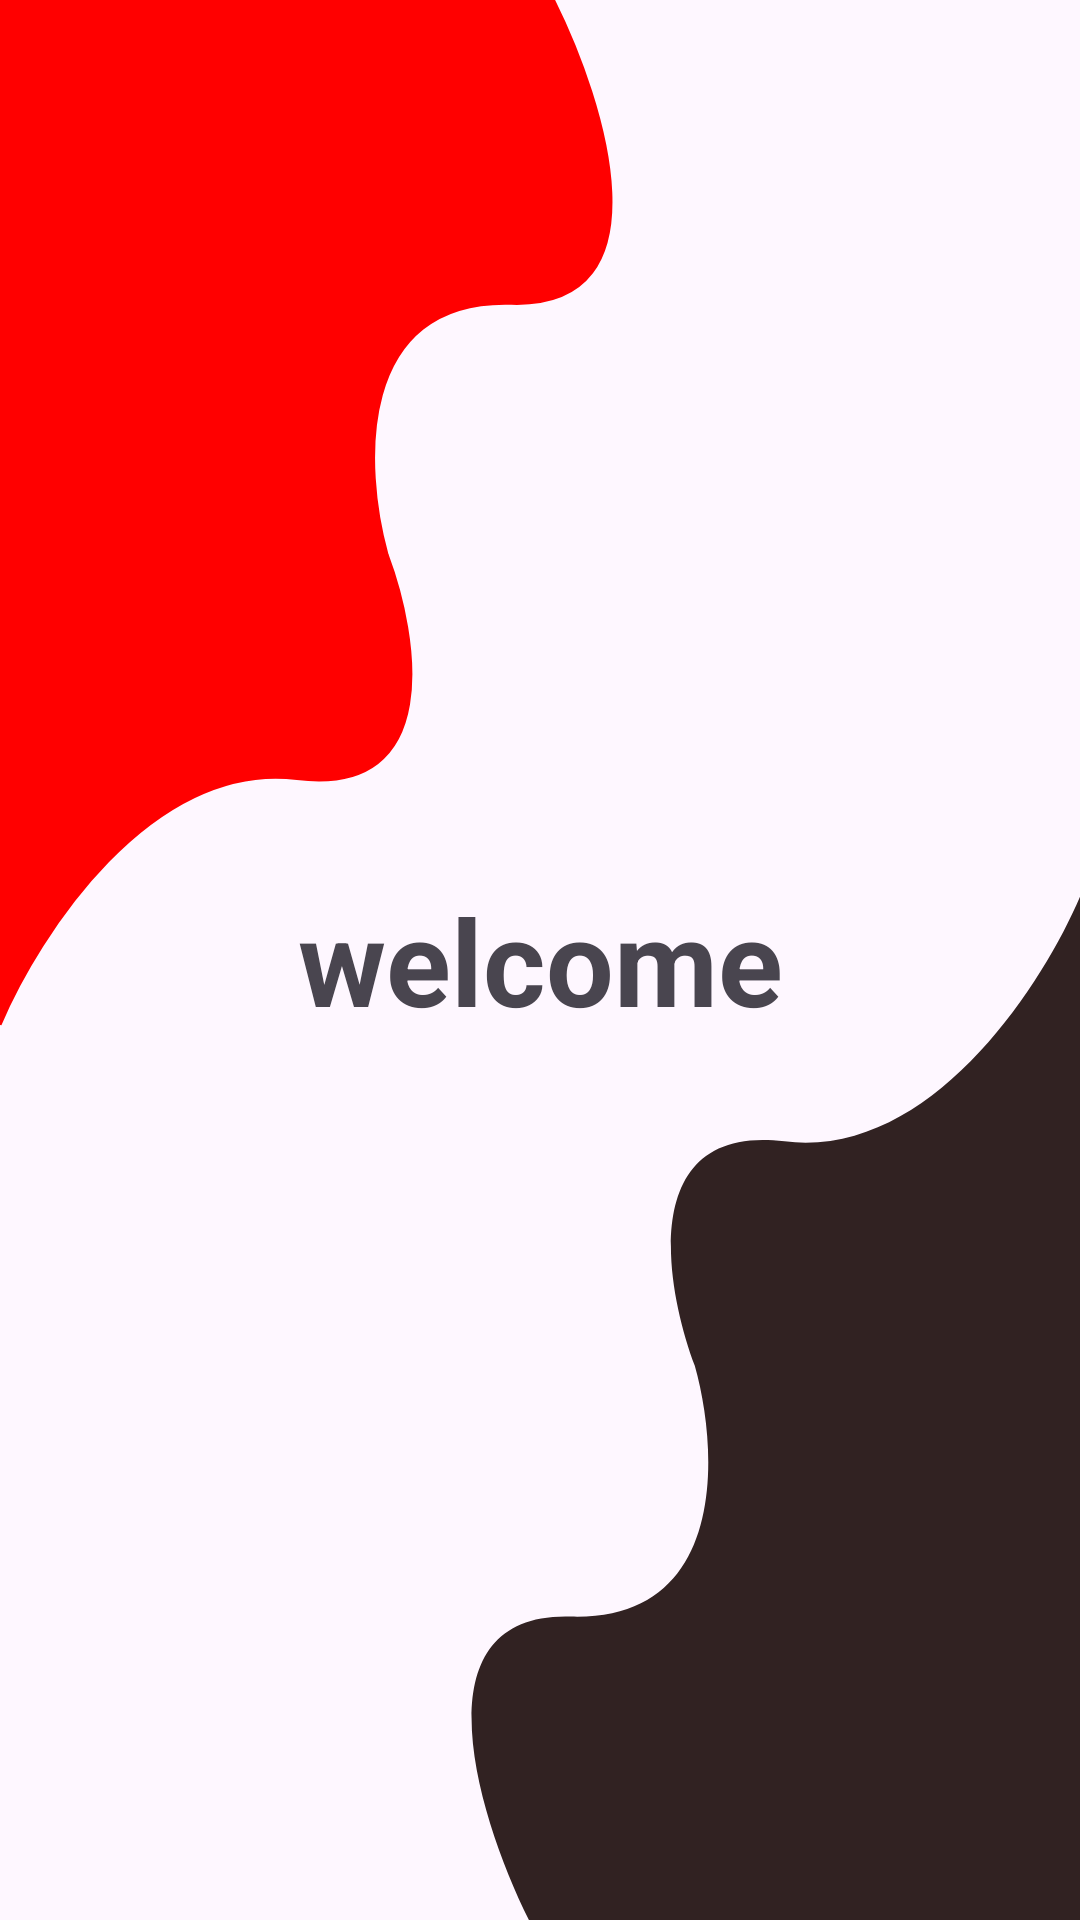

This screen was rendered from an Android layout file. Write that file and the resources it references.
<!-- AndroidManifest.xml: application theme Theme.Loginsignup -->
<!-- res/layout/activity_welcomescreen.xml -->
<?xml version="1.0" encoding="utf-8"?>
<androidx.constraintlayout.widget.ConstraintLayout xmlns:android="http://schemas.android.com/apk/res/android"
    xmlns:app="http://schemas.android.com/apk/res-auto"
    xmlns:tools="http://schemas.android.com/tools"
    android:id="@+id/main"
    android:layout_width="match_parent"
    android:layout_height="match_parent"
    android:background="@drawable/welcome"

    tools:context=".welcomescreen">

    <TextView
        android:id="@+id/welcome_text"
        android:layout_width="wrap_content"
        android:layout_height="wrap_content"
        android:textSize="40dp"
        android:textStyle="bold"
        android:text="welcome"
        app:layout_constraintBottom_toBottomOf="parent"
        app:layout_constraintEnd_toEndOf="parent"
        app:layout_constraintHorizontal_bias="0.5"
        app:layout_constraintStart_toStartOf="parent"
        app:layout_constraintTop_toTopOf="parent"
        app:layout_constraintVertical_bias="0.5" />

</androidx.constraintlayout.widget.ConstraintLayout>
<!-- resources referenced by this layout -->
<resources>
  <!-- drawable welcome (drawable) -->
  <vector xmlns:android="http://schemas.android.com/apk/res/android"
      android:width="360dp"
      android:height="800dp"
      android:viewportWidth="360"
      android:viewportHeight="800">
    <path
        android:strokeWidth="1"
        android:pathData="M170.5,126.5C222.9,128.5 201.67,43 184.5,0H0V427C12.67,389.67 50.2,316.9 99,324.5C147.8,332.1 139.33,265.33 129,231C121,195.33 118.1,124.5 170.5,126.5Z"
        android:fillColor="#FF0000"
        android:strokeColor="#FF0000"/>
    <path
        android:pathData="M190.25,673.59C137.97,671.62 159.2,757.11 176.35,800.1L360.45,800L360.21,373C347.59,410.34 310.18,483.13 261.49,475.55C212.79,467.98 221.27,534.74 231.6,569.07C239.61,604.73 242.54,675.57 190.25,673.59Z"
        android:fillColor="#312222"/>
  </vector>
  <style name="Theme.Loginsignup" parent="Base.Theme.Loginsignup" />
  <style name="Base.Theme.Loginsignup" parent="Theme.Material3.Light">
  
          
           <item name="colorPrimary">@color/white</item>
      </style>
  <!-- not gathered from this repository: default colours our renderer supplied (Android Studio template values) -->
  <color name="white">#FFFFFFFF</color>
</resources>
